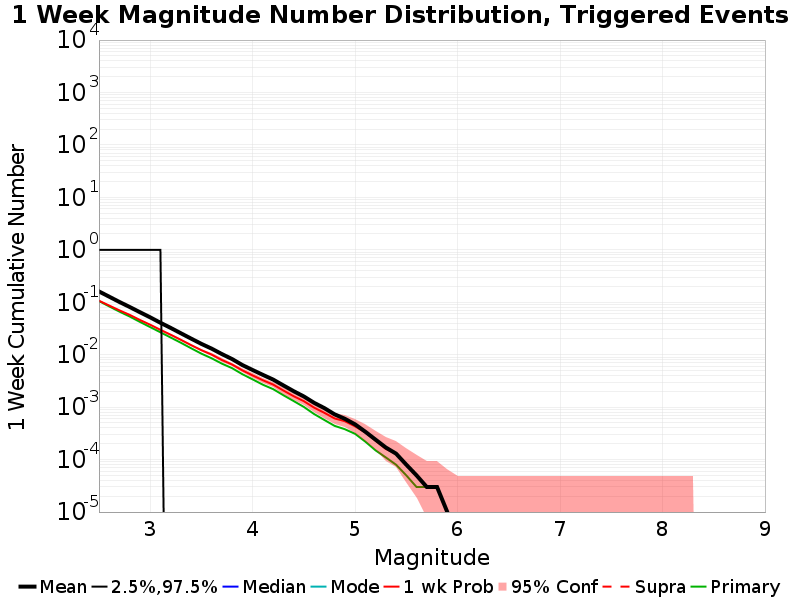

Source data for this figure (header and first rows):
Mag, Mean, 2.5 %ile, 97.5 %ile, Median, Mode, 1 wk Probability, 1 wk Supra-Seis Prob, Primary Aftershocks Mean
2.5, 0.1611, 0.0, 1.0, 0.0, 0.0, 0.1071, 0.0, 0.1055
2.6, 0.128, 0.0, 1.0, 0.0, 0.0, 0.08671, 0.0, 0.0835
2.7, 0.1014, 0.0, 1.0, 0.0, 0.0, 0.0702, 0.0, 0.06634
2.8, 0.08137, 0.0, 1.0, 0.0, 0.0, 0.05752, 0.0, 0.05352
2.9, 0.06468, 0.0, 1.0, 0.0, 0.0, 0.04597, 0.0, 0.04226
3.0, 0.05163, 0.0, 1.0, 0.0, 0.0, 0.03733, 0.0, 0.03366
3.1, 0.0407, 0.0, 1.0, 0.0, 0.0, 0.02989, 0.0, 0.0268
3.2, 0.03248, 0.0, 0.0, 0.0, 0.0, 0.02407, 0.0, 0.02129
3.3, 0.02564, 0.0, 0.0, 0.0, 0.0, 0.01923, 0.0, 0.0169
3.4, 0.02028, 0.0, 0.0, 0.0, 0.0, 0.01523, 0.0, 0.01328
3.5, 0.0161, 0.0, 0.0, 0.0, 0.0, 0.01221, 0.0, 0.01048
3.6, 0.01306, 0.0, 0.0, 0.0, 0.0, 0.01005, 0.0, 0.00855
3.7, 0.01029, 0.0, 0.0, 0.0, 0.0, 0.00793, 0.0, 0.00676
3.8, 0.00826, 0.0, 0.0, 0.0, 0.0, 0.0065, 0.0, 0.00554
3.9, 0.00635, 0.0, 0.0, 0.0, 0.0, 0.00503, 0.0, 0.00425
4.0, 0.00511, 0.0, 0.0, 0.0, 0.0, 0.00403, 0.0, 0.00339
4.1, 0.00413, 0.0, 0.0, 0.0, 0.0, 0.00326, 0.0, 0.00268
4.2, 0.00336, 0.0, 0.0, 0.0, 0.0, 0.0027, 0.0, 0.00221
4.3, 0.0026, 0.0, 0.0, 0.0, 0.0, 0.00208, 0.0, 0.00169
4.4, 0.00202, 0.0, 0.0, 0.0, 0.0, 0.00162, 0.0, 0.00131
4.5, 0.0016, 0.0, 0.0, 0.0, 0.0, 0.0013, 0.0, 0.00101
4.6, 0.00121, 0.0, 0.0, 0.0, 0.0, 9.8E-4, 0.0, 7.4E-4
4.7, 9.6E-4, 0.0, 0.0, 0.0, 0.0, 7.8E-4, 0.0, 5.7E-4
4.8, 7.3E-4, 0.0, 0.0, 0.0, 0.0, 6.1E-4, 0.0, 4.4E-4
4.9, 6.0E-4, 0.0, 0.0, 0.0, 0.0, 5.4E-4, 0.0, 3.8E-4
5.0, 4.7E-4, 0.0, 0.0, 0.0, 0.0, 4.3E-4, 0.0, 3.1E-4
5.1, 3.4E-4, 0.0, 0.0, 0.0, 0.0, 3.3E-4, 0.0, 2.2E-4
5.2, 2.4E-4, 0.0, 0.0, 0.0, 0.0, 2.3E-4, 0.0, 1.5E-4
5.3, 1.7E-4, 0.0, 0.0, 0.0, 0.0, 1.6E-4, 0.0, 1.1E-4
5.4, 1.3E-4, 0.0, 0.0, 0.0, 0.0, 1.3E-4, 0.0, 8.0E-5
5.5, 8.0E-5, 0.0, 0.0, 0.0, 0.0, 8.0E-5, 0.0, 5.0E-5
5.6, 5.0E-5, 0.0, 0.0, 0.0, 0.0, 5.0E-5, 0.0, 3.0E-5
5.7, 3.0E-5, 0.0, 0.0, 0.0, 0.0, 3.0E-5, 0.0, 3.0E-5
5.8, 3.0E-5, 0.0, 0.0, 0.0, 0.0, 3.0E-5, 0.0, 3.0E-5
5.9, 1.0E-5, 0.0, 0.0, 0.0, 0.0, 1.0E-5, 0.0, 1.0E-5
6.0, 0.0, 0.0, 0.0, 0.0, 0.0, 0.0, 0.0, 0.0
6.1, 0.0, 0.0, 0.0, 0.0, 0.0, 0.0, 0.0, 0.0
6.2, 0.0, 0.0, 0.0, 0.0, 0.0, 0.0, 0.0, 0.0
6.3, 0.0, 0.0, 0.0, 0.0, 0.0, 0.0, 0.0, 0.0
6.4, 0.0, 0.0, 0.0, 0.0, 0.0, 0.0, 0.0, 0.0
6.5, 0.0, 0.0, 0.0, 0.0, 0.0, 0.0, 0.0, 0.0
6.6, 0.0, 0.0, 0.0, 0.0, 0.0, 0.0, 0.0, 0.0
6.7, 0.0, 0.0, 0.0, 0.0, 0.0, 0.0, 0.0, 0.0
6.8, 0.0, 0.0, 0.0, 0.0, 0.0, 0.0, 0.0, 0.0
6.9, 0.0, 0.0, 0.0, 0.0, 0.0, 0.0, 0.0, 0.0
7.0, 0.0, 0.0, 0.0, 0.0, 0.0, 0.0, 0.0, 0.0
7.1, 0.0, 0.0, 0.0, 0.0, 0.0, 0.0, 0.0, 0.0
7.2, 0.0, 0.0, 0.0, 0.0, 0.0, 0.0, 0.0, 0.0
7.3, 0.0, 0.0, 0.0, 0.0, 0.0, 0.0, 0.0, 0.0
7.4, 0.0, 0.0, 0.0, 0.0, 0.0, 0.0, 0.0, 0.0
7.5, 0.0, 0.0, 0.0, 0.0, 0.0, 0.0, 0.0, 0.0
7.6, 0.0, 0.0, 0.0, 0.0, 0.0, 0.0, 0.0, 0.0
7.7, 0.0, 0.0, 0.0, 0.0, 0.0, 0.0, 0.0, 0.0
7.8, 0.0, 0.0, 0.0, 0.0, 0.0, 0.0, 0.0, 0.0
7.9, 0.0, 0.0, 0.0, 0.0, 0.0, 0.0, 0.0, 0.0
8.0, 0.0, 0.0, 0.0, 0.0, 0.0, 0.0, 0.0, 0.0
8.1, 0.0, 0.0, 0.0, 0.0, 0.0, 0.0, 0.0, 0.0
8.2, 0.0, 0.0, 0.0, 0.0, 0.0, 0.0, 0.0, 0.0
8.3, 0.0, 0.0, 0.0, 0.0, 0.0, 0.0, 0.0, 0.0
8.4, 0.0, 0.0, 0.0, 0.0, 0.0, 0.0, 0.0, 0.0
... 6 more rows
